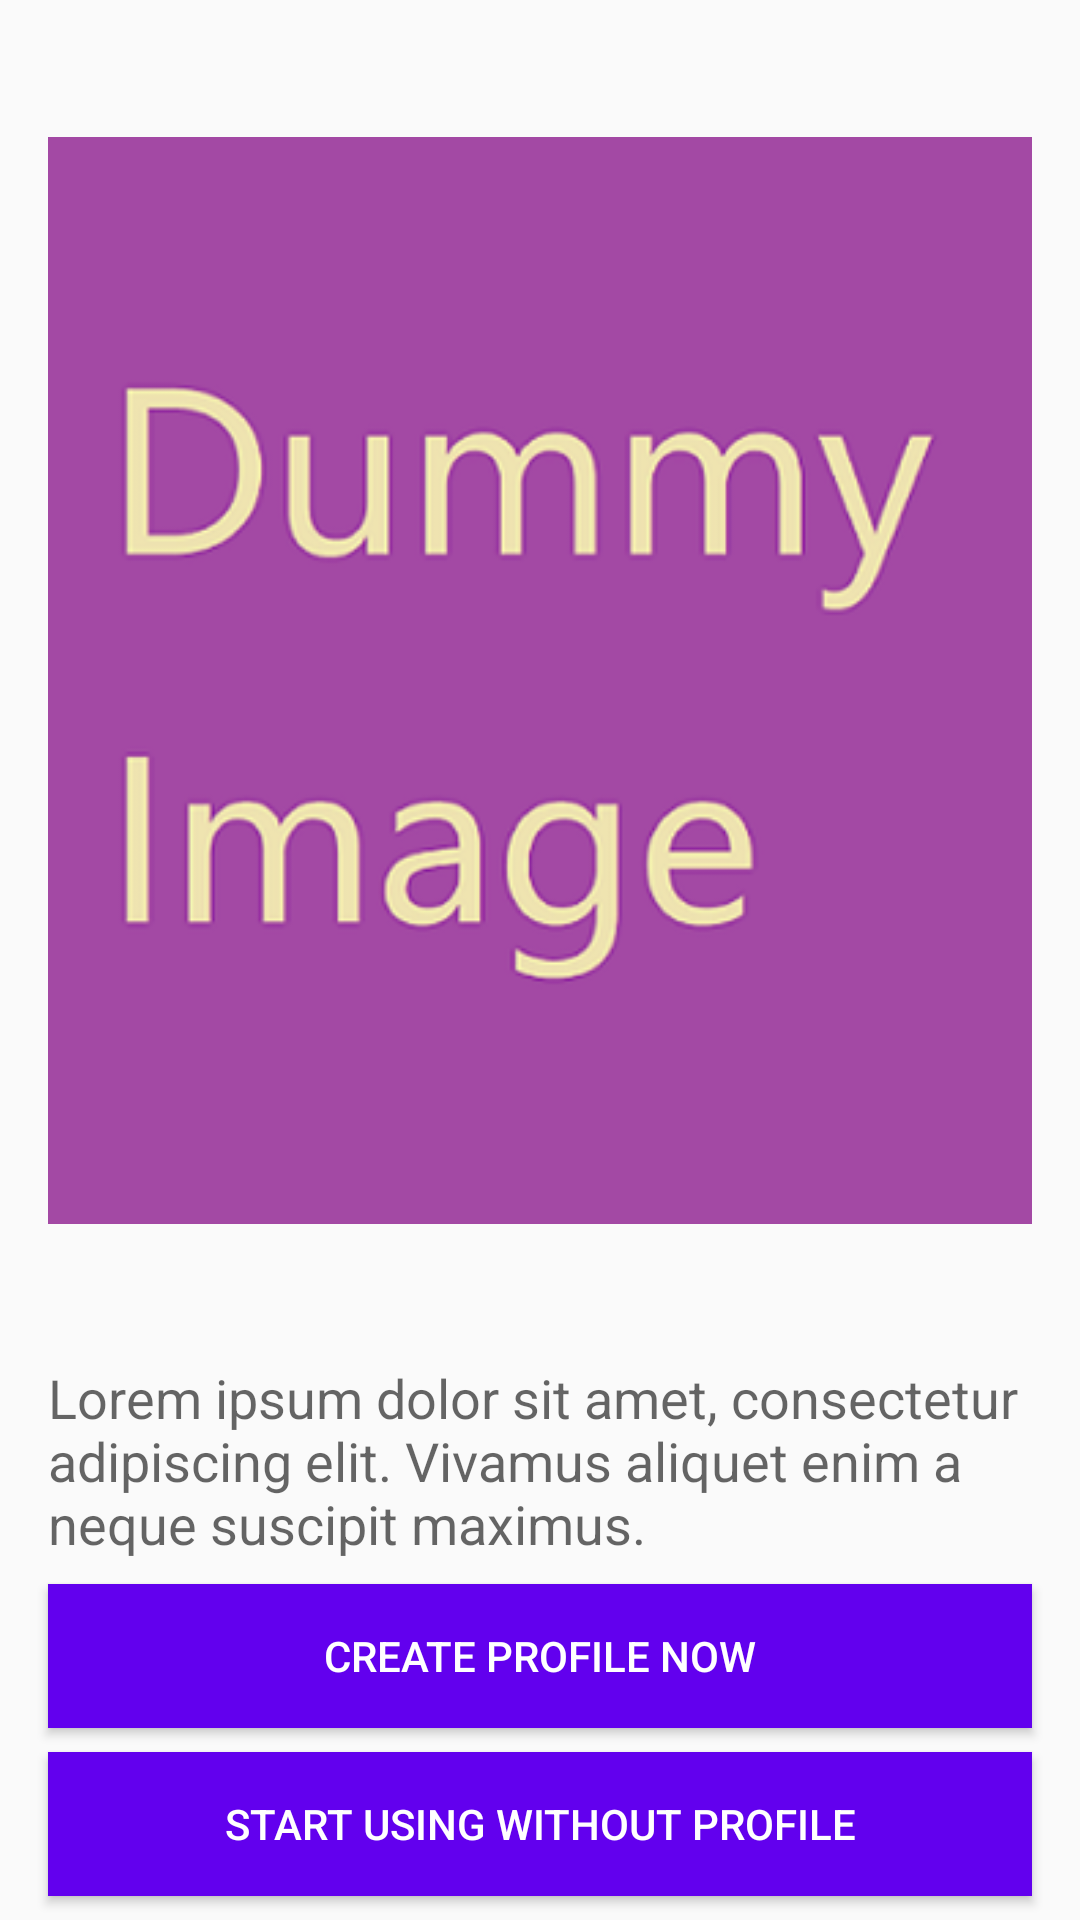

Write the Android layout XML for this screen, with the resource values it uses.
<!-- AndroidManifest.xml: application theme AppTheme -->
<!-- res/layout/fragment_guide_end.xml -->
<?xml version="1.0" encoding="utf-8"?>
<androidx.constraintlayout.widget.ConstraintLayout xmlns:android="http://schemas.android.com/apk/res/android"
    xmlns:app="http://schemas.android.com/apk/res-auto"
    xmlns:tools="http://schemas.android.com/tools"
    android:layout_width="match_parent"
    android:layout_height="match_parent"
    android:clipToPadding="true"
    android:padding="0dp"
    tools:context=".ui.guide.GuideActivity">

    <TextView
        android:id="@+id/intro_text"
        style="@style/TextAppearance.AppCompat.Medium"
        android:layout_width="0dp"
        android:layout_height="wrap_content"
        android:layout_marginStart="16dp"
        android:layout_marginEnd="16dp"
        android:layout_marginBottom="8dp"
        android:text="@string/dummy"
        app:layout_constraintBottom_toTopOf="@+id/edit_profile_button"
        app:layout_constraintEnd_toEndOf="parent"
        app:layout_constraintHorizontal_bias="0.0"
        app:layout_constraintStart_toStartOf="parent" />

    <ImageView
        android:id="@+id/intro_img"
        android:layout_width="0dp"
        android:layout_height="0dp"
        android:layout_marginStart="16dp"
        android:layout_marginTop="8dp"
        android:layout_marginEnd="16dp"
        android:layout_marginBottom="8dp"
        android:contentDescription="@string/guide_image_description"
        android:cropToPadding="false"
        android:src="@drawable/dummy"
        app:layout_constraintBottom_toTopOf="@+id/intro_text"
        app:layout_constraintEnd_toEndOf="parent"
        app:layout_constraintHorizontal_bias="0.49"
        app:layout_constraintStart_toStartOf="parent"
        app:layout_constraintTop_toTopOf="parent" />

    <Button
        android:id="@+id/start_button"
        android:layout_width="0dp"
        android:layout_height="wrap_content"
        android:layout_marginStart="16dp"
        android:layout_marginLeft="16dp"
        android:layout_marginEnd="16dp"
        android:layout_marginRight="16dp"
        android:layout_marginBottom="8dp"
        android:background="@color/colorPrimary"
        android:text="Start Using Without Profile"
        android:textColor="@android:color/primary_text_dark"
        app:layout_constraintBottom_toBottomOf="parent"
        app:layout_constraintEnd_toEndOf="parent"
        app:layout_constraintStart_toStartOf="parent" />

    <Button
        android:id="@+id/edit_profile_button"
        android:layout_width="0dp"
        android:layout_height="wrap_content"
        android:layout_marginStart="16dp"
        android:layout_marginLeft="16dp"
        android:layout_marginEnd="16dp"
        android:layout_marginRight="16dp"
        android:layout_marginBottom="8dp"
        android:background="@color/colorPrimary"
        android:text="Create Profile Now"
        android:textColor="@android:color/primary_text_dark"
        app:layout_constraintBottom_toTopOf="@+id/start_button"
        app:layout_constraintEnd_toEndOf="parent"
        app:layout_constraintStart_toStartOf="parent" />

</androidx.constraintlayout.widget.ConstraintLayout>
<!-- resources referenced by this layout -->
<resources>
  <color name="colorPrimary">#6200EE</color>
  <!-- drawable dummy: png bitmap (drawable, 35543 bytes) -->
  <string name="dummy">Lorem ipsum dolor sit amet, consectetur adipiscing elit. Vivamus aliquet enim a neque suscipit maximus. </string>
  <string name="guide_image_description">Demonstration Image</string>
  <style name="AppTheme" parent="Theme.AppCompat.Light.DarkActionBar">
          
          <item name="colorPrimary">@color/colorPrimary</item>
          <item name="colorPrimaryDark">@color/colorPrimaryDark</item>
          <item name="colorAccent">@color/colorAccent</item>
          <item name="toolbarStyle">@style/AppTheme.ToolBarStyle</item>
      </style>
  <color name="colorPrimaryDark">#3700B3</color>
  <color name="colorAccent">#03DAC5</color>
  <style name="AppTheme.ToolBarStyle" parent="@style/Widget.AppCompat.Toolbar">
          <item name="android:textColor">@color/colorTextTitle</item>
      </style>
  <color name="colorTextTitle">#FDFDFD</color>
</resources>
